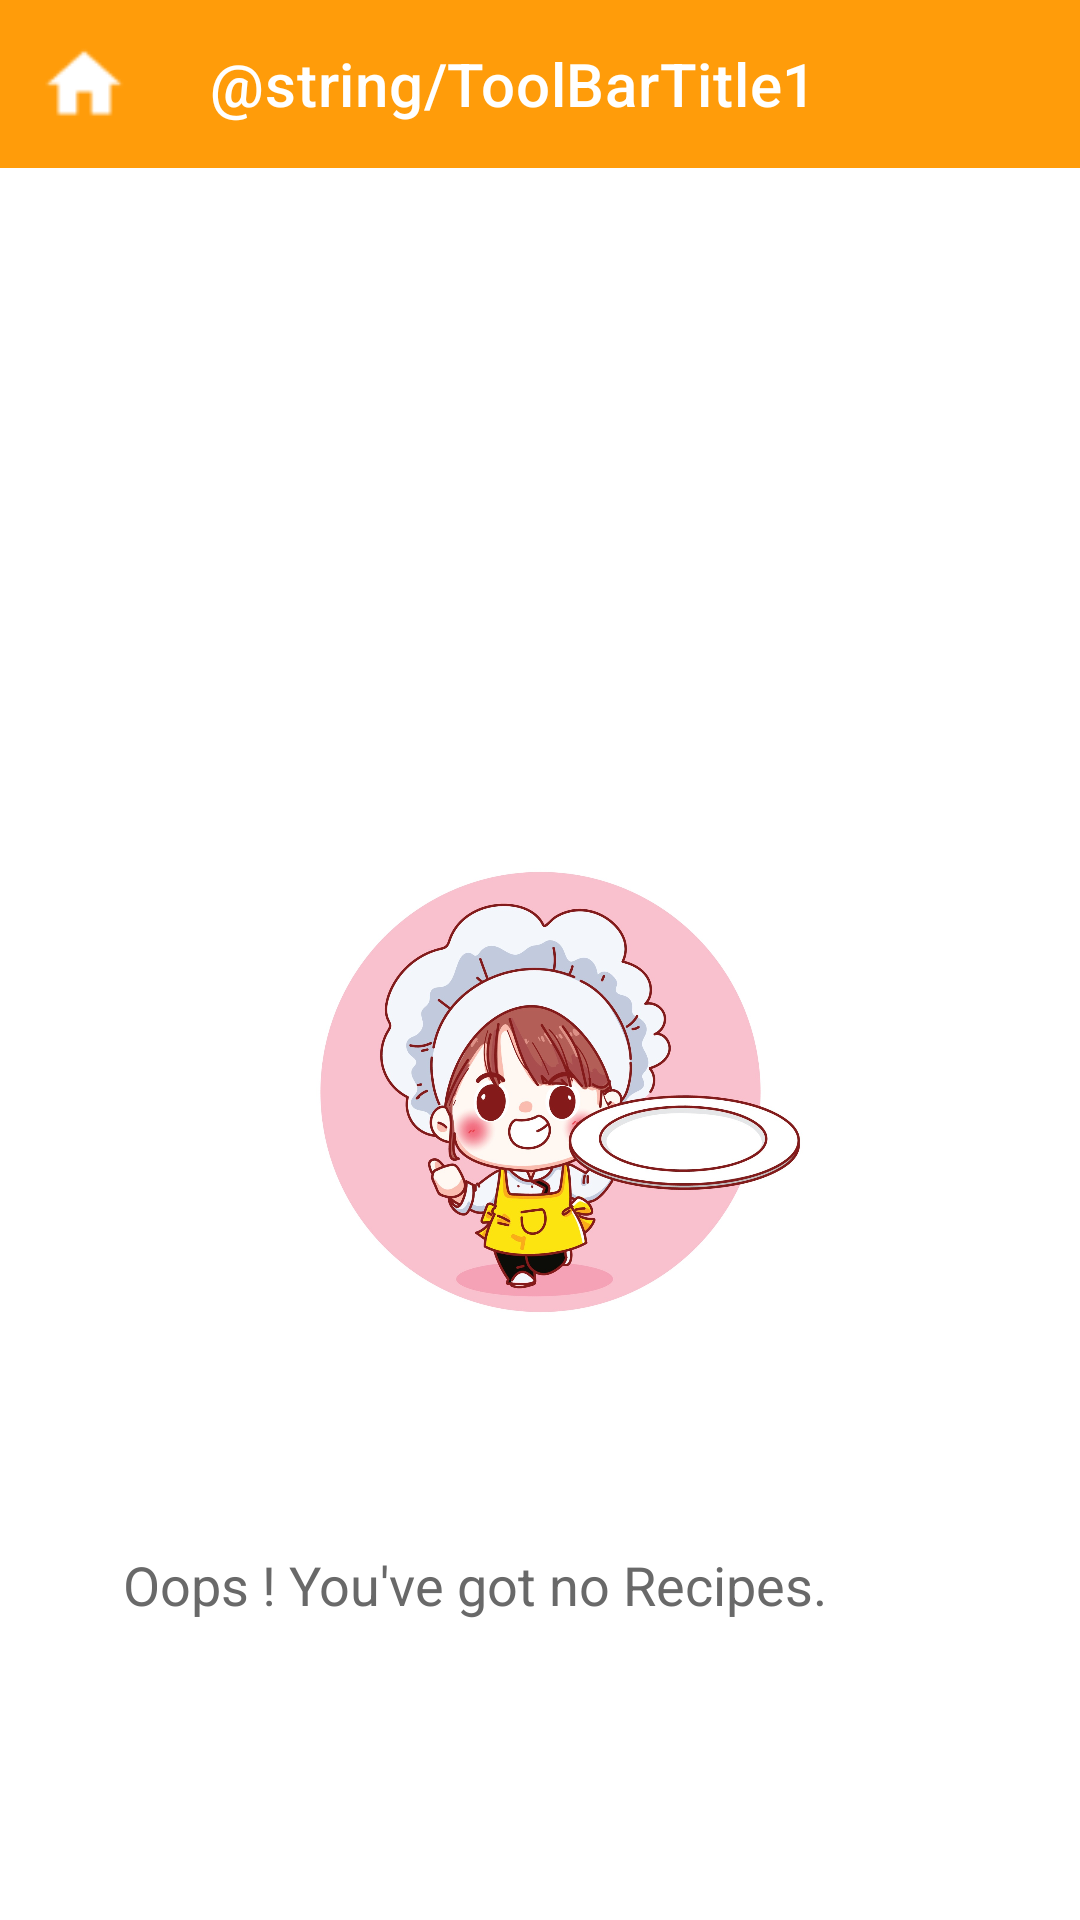

Produce the Android XML layout that renders to this screen, including the resource entries it uses.
<!-- AndroidManifest.xml: application theme Theme.4FlicksApp -->
<!-- res/layout/activity_all_recipes_without_any_recipes.xml -->
<?xml version="1.0" encoding="utf-8"?>
<androidx.constraintlayout.widget.ConstraintLayout xmlns:android="http://schemas.android.com/apk/res/android"
    xmlns:app="http://schemas.android.com/apk/res-auto"
    xmlns:tools="http://schemas.android.com/tools"
    android:layout_width="match_parent"
    android:layout_height="match_parent"
    tools:context=".all_recipes_without_any_recipes">

    <androidx.appcompat.widget.Toolbar
        android:id="@+id/toolbar"
        android:layout_width="match_parent"
        android:layout_height="wrap_content"
        android:background="#FF9C0A"
        android:minHeight="?attr/actionBarSize"
        android:theme="?attr/actionBarTheme"
        app:layout_constraintEnd_toEndOf="parent"
        app:layout_constraintHorizontal_bias="0.5"
        app:layout_constraintStart_toStartOf="parent"
        app:layout_constraintTop_toTopOf="parent"
        app:title="@string/ToolBarTitle1"
        app:titleMarginStart="70dp"
        app:titleTextColor="#FFFFFF" />

    <ImageView
        android:id="@+id/home"
        android:layout_width="58dp"
        android:layout_height="53dp"
        app:layout_constraintStart_toStartOf="parent"
        app:layout_constraintTop_toTopOf="parent"
        app:srcCompat="@drawable/home" />

    <ImageView
        android:id="@+id/all_recipes_home_image"
        android:layout_width="335dp"
        android:layout_height="126dp"
        android:layout_marginTop="56dp"
        app:layout_constraintEnd_toEndOf="parent"
        app:layout_constraintHorizontal_bias="0.5"
        app:layout_constraintStart_toEndOf="@+id/home"
        app:layout_constraintStart_toStartOf="parent"
        app:layout_constraintTop_toTopOf="parent"
        app:srcCompat="@drawable/all_recipes_home" />

    <ImageView
        android:id="@+id/noRecipes"
        android:layout_width="191dp"
        android:layout_height="304dp"
        android:layout_marginTop="30dp"
        app:layout_constraintEnd_toEndOf="parent"
        app:layout_constraintHorizontal_bias="0.5"
        app:layout_constraintStart_toStartOf="parent"
        app:layout_constraintTop_toBottomOf="@+id/all_recipes_home_image"
        app:srcCompat="@drawable/no_recipes" />

    <TextView
        android:id="@+id/noRecipesText"
        android:layout_width="wrap_content"
        android:layout_height="wrap_content"
        android:layout_marginStart="80dp"
        android:layout_marginEnd="80dp"
        android:text="Oops ! You've got no Recipes. "
        android:textColor="#696969"
        android:textSize="18sp"
        app:layout_constraintEnd_toEndOf="parent"
        app:layout_constraintHorizontal_bias="1.0"
        app:layout_constraintStart_toStartOf="parent"
        app:layout_constraintTop_toBottomOf="@+id/noRecipes" />

</androidx.constraintlayout.widget.ConstraintLayout>
<!-- resources referenced by this layout -->
<resources>
  <!-- drawable home: png bitmap (drawable, 803 bytes) -->
  <!-- drawable no_recipes: jpg bitmap (drawable, 225611 bytes) -->
  <style name="Theme.4FlicksApp" parent="Theme.MaterialComponents.DayNight.NoActionBar">
          
          <item name="colorPrimary">@color/purple_500</item>
          <item name="colorPrimaryVariant">#ff7f00</item>
          <item name="colorOnPrimary">@color/white</item>
          
          <item name="colorSecondary">@color/teal_200</item>
          <item name="colorSecondaryVariant">@color/teal_700</item>
          <item name="colorOnSecondary">@color/black</item>
          
          <item name="android:statusBarColor" tools:targetApi="l">?attr/colorPrimaryVariant</item>
          
      </style>
  <color name="purple_500">#FF9C0A</color>
  <color name="white">#FFFFFFFF</color>
  <color name="teal_200">#FF03DAC5</color>
  <color name="teal_700">#FF018786</color>
  <color name="black">#FF000000</color>
</resources>
